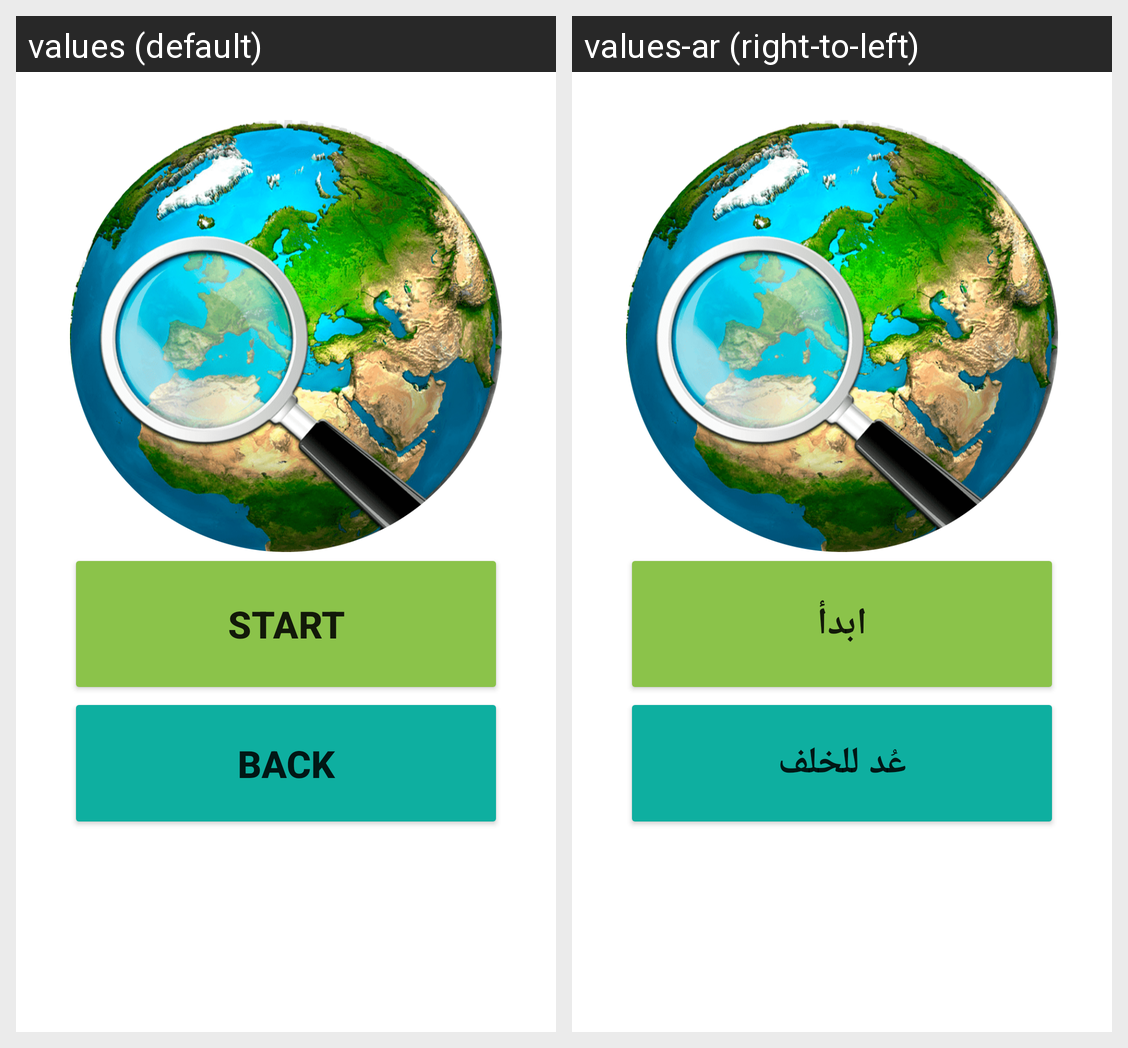

This grid shows one Android layout under two languages. Give, for every string resource on the screen, its name, the default text and each shown locale's text.
Android screen res/layout/fragment_geography.xml rendered under 2 locales, left to right: values (default), values-ar (right-to-left). Device: Nexus 5 (rendered at 1080×1920; each locale shown at half size, 540×960, under a caption strip naming it); theme Theme.DecisionGame.
Strings drawn on this screen, with the default value and each locale's value (text and hints the layout hard-codes, and strings that could not be matched under every locale, appear in the picture but are not listed):

start
  values: Start
  values-ar: ابدأ

back
  values: Back
  values-ar: عُد للخلف
